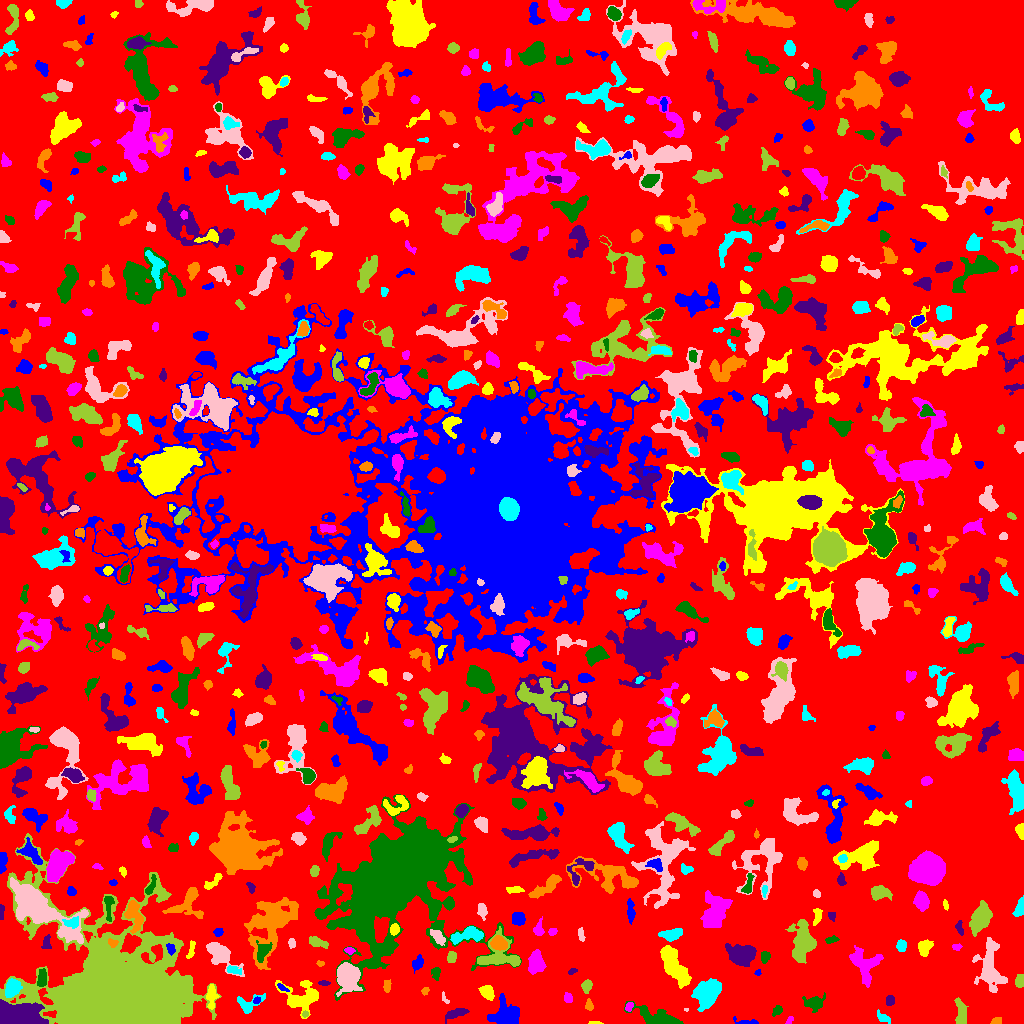

Source data for this figure (header and first rows):
ID, X, Y, A, B, theta, total_flux, mu_max, mu_median, mu_mean, R_fwhm, R_e, R10, R90, x_start, x_end, y_start, y_end, area, greylevel
0, 518.8, 519.6, 300.5, 293.7, -0.8451, 1438928, 11.0, 2.0, 2.076, 72.16, 225.5, 88.28, 359.7, 0, 1023, 0, 1023, 693290, 2.076
1, 745.2, 1.737, 7.104, 1.614, -0.1249, 194.0, 5.0, 2.0, 1.921, 2.764, 3.192, 1.128, 5.046, 733, 758, 0, 7, 101, 5.921
2, 595.6, 0.5658, 3.853, 0.7005, -0.03556, 76.0, 4.0, 2.0, 1.9, 2.764, 1.954, 0.7979, 3.141, 588, 603, 0, 2, 40, 6.9
3, 789.8, 3.439, 2.699, 1.326, 0.941, 57.0, 3.0, 1.0, 1.163, 2.111, 2.034, 0.5642, 3.338, 785, 793, 0, 7, 49, 6.163
4, 657.5, 5.48, 12.03, 3.753, -0.3006, 2877, 15.0, 5.0, 5.708, 6.129, 6.531, 2.523, 11.06, 624, 683, 0, 22, 504, 8.708
5, 456.7, 10.56, 5.741, 1.954, 0.2693, 284.0, 4.0, 1.0, 1.527, 5.382, 4.107, 1.596, 6.408, 445, 469, 0, 15, 186, 6.527
6, 996.1, 1.824, 2.397, 1.539, 0.2747, 153.0, 5.0, 2.0, 2.186, 3.038, 2.257, 0.9772, 3.523, 990, 1001, 0, 6, 70, 7.186
7, 883.3, 5.377, 3.585, 1.833, -0.5358, 130.0, 3.0, 1.0, 1.171, 3.613, 2.764, 1.128, 4.334, 877, 890, 0, 14, 111, 6.171
8, 686.0, 14.1, 1.089, 0.8961, -0.1354, 39.0, 5.0, 2.0, 2.294, 1.493, 1.128, 0.0, 1.954, 684, 688, 12, 15, 17, 8.294
9, 305, 9.178, 1.576, 1.367, 0.533, 101.0, 6.0, 2.0, 2.525, 2.394, 1.784, 0.5642, 2.932, 302, 308, 6, 13, 40, 9.525
10, 330.4, 7.886, 6.704, 3.764, -0.4124, 720.0, 6.0, 2.0, 2.526, 5.585, 5.293, 2.034, 8.5, 317, 341, 0, 18, 285, 7.526
11, 506.3, 9.295, 7.803, 6.391, 0.1228, 2030, 9.0, 4.0, 3.725, 6.91, 7.59, 2.821, 11.58, 487, 519, 0, 30, 545, 7.725
12, 302.4, 26.19, 9.405, 7.17, -0.0864, 2108, 9.0, 3.0, 3.314, 7.506, 7.378, 2.877, 12.18, 275, 318, 5, 43, 636, 7.314
13, 629.3, 17.06, 2.37, 1.547, 1.099, 141.0, 6.0, 2.0, 2.104, 2.821, 2.394, 0.7979, 3.785, 625, 633, 12, 21, 67, 9.104
14, 777.1, 12.87, 2.316, 1.942, 0.7333, 157.0, 4.0, 2.0, 1.764, 3.989, 2.646, 0.9772, 4.146, 772, 782, 7, 18, 89, 6.764
15, 13.45, 8.659, 11.83, 5.291, -0.03551, 13665, 48.0, 10.0, 15.0, 8.253, 7.715, 3.09, 13.95, 0, 48, 0, 24, 911, 23.0
16, 588.9, 17.88, 2.747, 1.74, -1.382, 105.0, 3.0, 1.0, 1.312, 3.038, 2.646, 0.9772, 4.26, 585, 593, 13, 25, 80, 6.312
17, 246.6, 18.05, 5.522, 4.251, 0.1922, 369.0, 7.0, 1.0, 1.544, 3.141, 3.7, 1.382, 6.507, 237, 265, 10, 30, 239, 6.544
18, 444.5, 25.01, 3.436, 1.285, -1.083, 143.0, 5.0, 3.0, 2.698, 3.038, 2.394, 0.7979, 3.613, 442, 449, 20, 32, 53, 7.698
19, 961, 8.538, 6.963, 2.587, -1.464, 756.0, 10.0, 3.0, 3.124, 3.909, 4.406, 1.596, 7.506, 954, 968, 0, 26, 242, 7.124
20, 901.1, 40.89, 8.48, 7.044, 0.9497, 1748, 8.0, 3.0, 3.088, 8.117, 7.203, 2.877, 11.58, 885, 920, 16, 56, 566, 7.088
21, 256.8, 23.09, 1.683, 1.269, 0.6392, 55.0, 3.0, 1.0, 1.122, 2.326, 1.871, 0.5642, 2.932, 253, 260, 20, 27, 49, 8.122
22, 211.5, 27.41, 5.623, 2.301, 1.544, 585.0, 8.0, 3.0, 3.047, 4.406, 3.989, 1.493, 6.604, 206, 219, 14, 39, 192, 9.047
23, 567.9, 26.61, 1.963, 1.925, 0.3074, 143.0, 6.0, 2.0, 1.723, 2.764, 2.394, 0.7979, 3.785, 564, 572, 21, 31, 83, 6.723
24, 814.2, 20.47, 4.316, 3.378, 0.1396, 723.0, 9.0, 2.0, 2.975, 4.184, 4.107, 1.596, 7.313, 802, 825, 11, 31, 243, 6.975
25, 889.8, 22.96, 2.474, 2.033, 1.398, 249.0, 6.0, 3.0, 2.83, 3.909, 2.932, 1.128, 4.514, 886, 894, 18, 28, 88, 8.83
26, 425.2, 32.8, 1.819, 1.369, 0.8821, 56.0, 3.0, 1.0, 1.037, 2.459, 2.034, 0.7979, 3.09, 421, 429, 28, 36, 54, 11.04
27, 11.96, 35.39, 4.437, 3.161, 1.109, 1341, 12.0, 5.0, 5.364, 6.283, 4.82, 1.954, 7.421, 5, 22, 26, 45, 250, 13.36
28, 347.4, 47.19, 5.659, 4.915, -1.334, 6510, 36.0, 7.5, 10.89, 6.817, 6.283, 2.459, 10.69, 336, 362, 27, 61, 598, 16.89
29, 586.4, 37.31, 2.979, 2.324, 1.25, 416.0, 7.0, 3.0, 3.467, 4.107, 3.29, 1.262, 5.323, 581, 592, 30, 44, 120, 7.467
30, 414.4, 9.841, 11.16, 5.865, 0.8042, 3024, 12.0, 4.0, 4.617, 8.368, 7.777, 2.932, 12.22, 391, 432, 0, 39, 655, 8.617
31, 282.3, 35.75, 3.401, 1.303, -0.5601, 141.0, 4.0, 2.0, 2.274, 4.068, 2.585, 0.9772, 3.949, 277, 289, 32, 40, 62, 8.274
32, 487, 30.83, 3.668, 2.666, -0.8514, 886.0, 12.0, 5.0, 4.95, 4.754, 3.949, 1.493, 6.308, 478, 494, 23, 38, 179, 8.95
33, 864.7, 59.32, 8.904, 6.826, -1.08, 2496, 10.0, 4.0, 4.418, 8.425, 7.756, 3.038, 11.99, 849, 883, 36, 78, 565, 7.418
34, 41.92, 44.48, 4.29, 2.14, 1.486, 507.0, 7.0, 3.0, 3.271, 4.222, 3.7, 1.493, 6.077, 37, 46, 37, 55, 155, 10.27
35, 323.7, 40.36, 2.702, 1.114, -0.06485, 141.0, 6.0, 2.0, 2.474, 2.932, 2.185, 0.7979, 3.432, 318, 330, 38, 43, 57, 7.474
36, 386.8, 37.43, 3.074, 1.798, -1.532, 260.0, 6.0, 3.0, 2.955, 4.068, 2.985, 1.128, 4.618, 383, 391, 31, 44, 88, 6.955
37, 707.2, 30.88, 6.24, 4.967, 1.008, 6433, 27.0, 8.0, 10.19, 8.311, 6.91, 2.821, 11.17, 691, 721, 12, 45, 631, 14.19
38, 989.7, 55.08, 11.99, 5.795, -1.434, 2740, 9.0, 3.0, 3.49, 8.176, 7.858, 3.09, 13.49, 972, 1007, 31, 86, 785, 7.49
39, 1020, 42.02, 3.031, 2.052, 1.469, 621.0, 11.0, 5.0, 5.595, 4.184, 3.192, 1.262, 4.918, 1015, 1023, 36, 49, 111, 9.595
40, 624.6, 46.22, 3.916, 2.484, -0.2359, 346.0, 8.0, 2.0, 2.149, 2.585, 3.613, 1.128, 5.781, 618, 635, 40, 52, 161, 7.149
41, 757.7, 50.62, 1.633, 1.433, 1.279, 84.0, 5.0, 2.0, 2.27, 2.257, 1.871, 0.5642, 2.932, 754, 761, 48, 54, 37, 6.27
42, 673.9, 58.43, 11.55, 4.025, -1.045, 4669, 16.0, 7.0, 6.907, 9.541, 8.311, 3.192, 12.78, 660, 691, 35, 78, 676, 9.907
43, 535.8, 60.79, 5.925, 4.053, 1.52, 905.0, 5.0, 3.0, 2.837, 7.999, 5.971, 2.394, 8.885, 528, 546, 49, 74, 319, 6.837
44, 435.8, 50.55, 3.053, 2.093, 1.51, 348.0, 7.0, 3.0, 3.412, 3.949, 3.141, 1.262, 4.918, 431, 440, 43, 56, 102, 7.412
45, 572.1, 52.28, 2.229, 1.297, 0.4434, 71.0, 3.0, 1.0, 1.42, 2.706, 2.111, 0.7979, 3.29, 568, 577, 49, 55, 50, 6.42
46, 320, 60.0, 1.964, 1.391, -0.2341, 53.0, 3.0, 1.0, 1.233, 2.185, 1.871, 0.5642, 3.038, 316, 324, 57, 63, 43, 6.233
47, 232.9, 53.69, 3.618, 1.803, -0.1996, 194.0, 5.0, 2.0, 1.813, 3.141, 2.985, 1.128, 4.886, 227, 241, 49, 58, 107, 9.813
48, 220.4, 69.39, 8.854, 3.959, -0.7369, 1307, 9.0, 2.0, 2.706, 5.863, 6.155, 2.257, 9.885, 206, 244, 47, 81, 483, 8.706
49, 451.5, 66.19, 2.721, 2.237, 1.457, 333.0, 6.0, 3.0, 3.265, 4.72, 3.192, 1.262, 4.853, 447, 456, 61, 72, 102, 7.265
50, 25.66, 60.24, 4.617, 2.383, 0.1507, 368.0, 6.0, 2.0, 2.204, 4.406, 3.613, 1.382, 6.077, 17, 39, 53, 66, 167, 7.204
51, 417.6, 60.36, 3.438, 2.424, 1.058, 411.0, 7.0, 3.0, 3.022, 4.297, 3.656, 1.382, 5.585, 412, 423, 50, 69, 136, 7.022
52, 190.8, 72.78, 5.061, 1.323, 1.339, 156.0, 4.0, 1.5, 1.529, 4.029, 2.932, 1.128, 4.583, 186, 195, 65, 83, 102, 6.529
53, 349.4, 73.15, 2.415, 1.533, -0.2026, 193.0, 7.0, 3.0, 3.016, 2.706, 2.326, 0.9772, 3.785, 344, 355, 69, 76, 64, 9.016
54, 764.8, 66.55, 2.985, 2.224, 1.458, 275.0, 4.0, 3.0, 2.723, 5.352, 3.338, 1.382, 5.015, 761, 770, 60, 72, 101, 6.723
55, 742.1, 68.41, 6.014, 4.493, -0.09344, 3422, 17.0, 5.0, 6.543, 7.506, 6.283, 2.523, 10.4, 725, 756, 57, 80, 523, 10.54
56, 498.6, 80.25, 3.689, 2.865, -0.3903, 1220, 15.0, 5.0, 5.951, 4.618, 4.107, 1.596, 6.628, 490, 507, 73, 88, 205, 14.95
57, 901.4, 77.54, 2.659, 2.061, 1.435, 345.0, 7.0, 3.0, 3.108, 3.785, 2.985, 1.128, 4.754, 896, 906, 72, 84, 111, 8.108
58, 291.9, 80.22, 2.343, 1.694, -1.242, 109.0, 3.0, 2.0, 1.603, 3.432, 2.585, 0.9772, 3.989, 288, 295, 75, 85, 68, 6.603
59, 498.8, 67.08, 11.27, 8.195, -0.004834, 2181, 7.0, 4.0, 3.826, 9.821, 7.715, 3.141, 11.93, 477, 520, 57, 97, 570, 8.826
... 740 more rows
